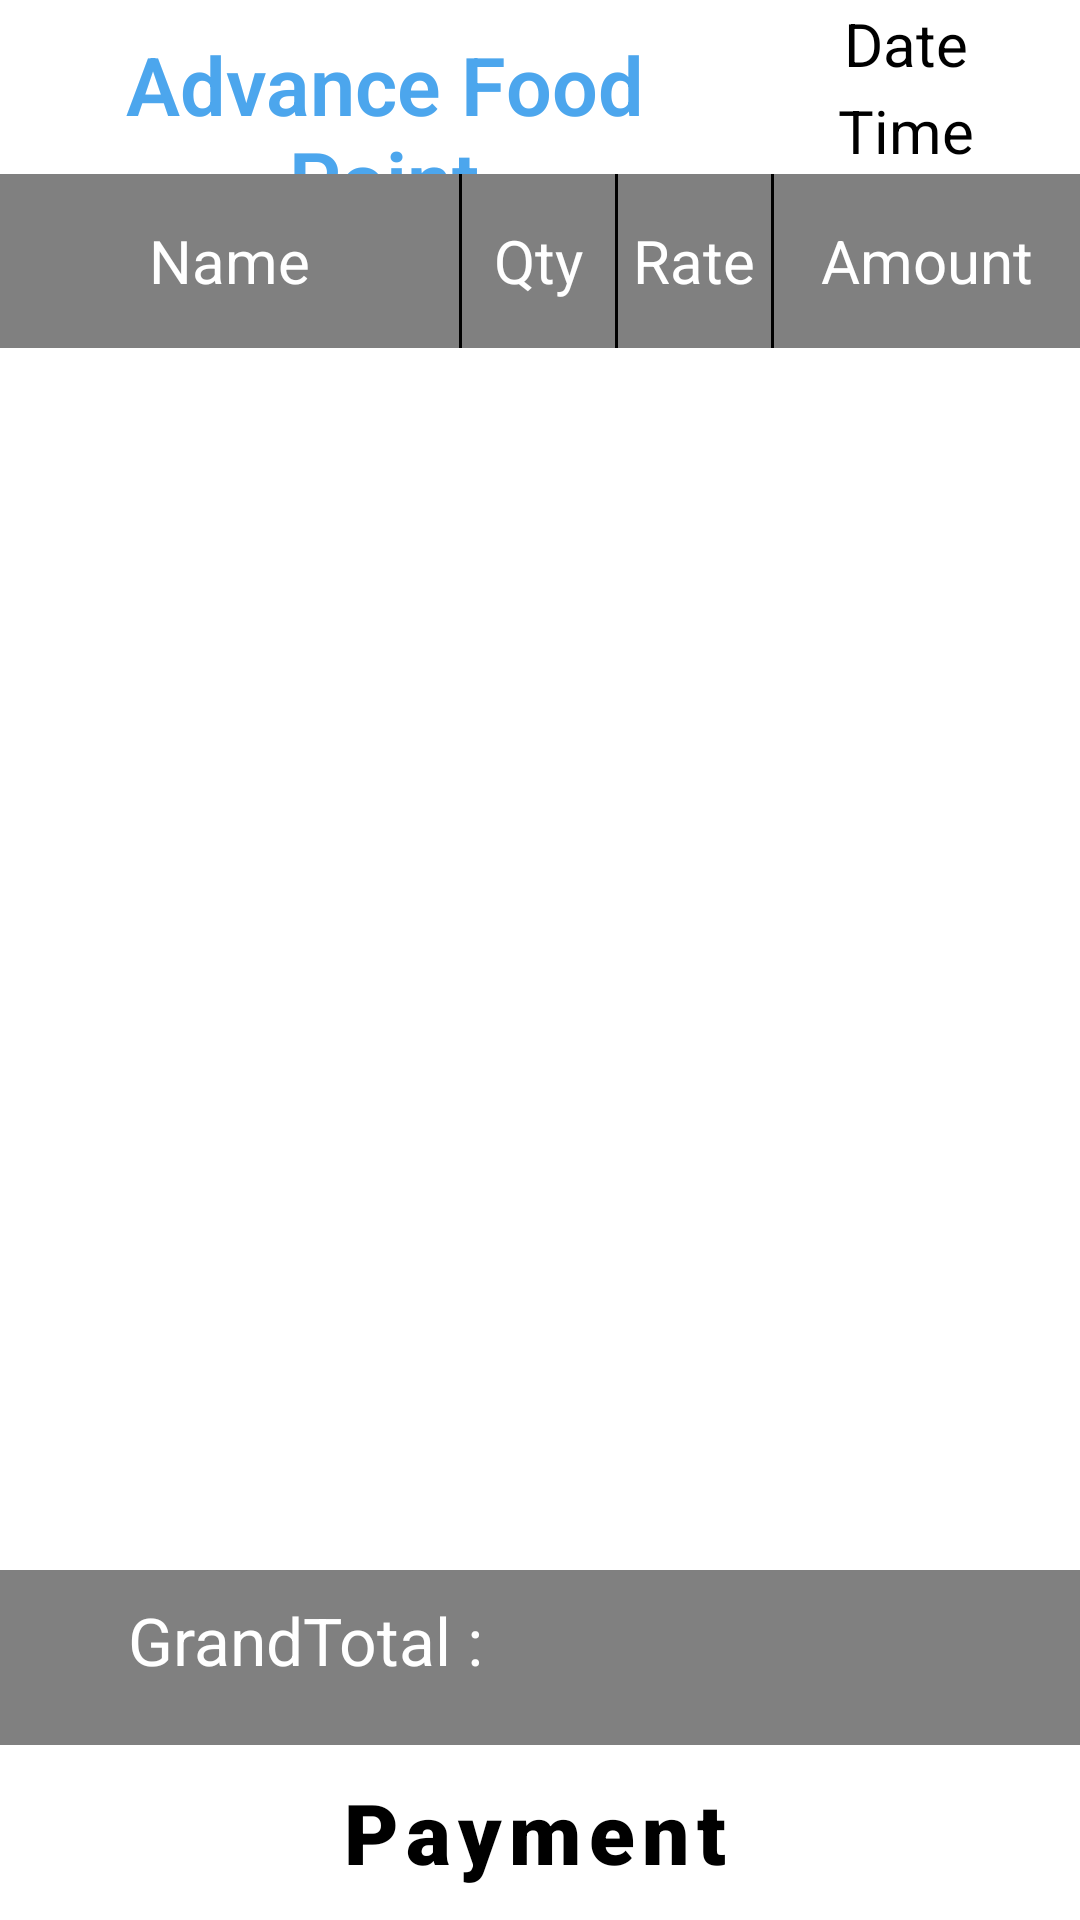

Write the Android layout XML for this screen, with the resource values it uses.
<!-- AndroidManifest.xml: application theme Theme.AppFlipkartLite -->
<!-- res/layout/activity_grocery_invoice.xml -->
<?xml version="1.0" encoding="utf-8"?>
<LinearLayout xmlns:android="http://schemas.android.com/apk/res/android"
    xmlns:app="http://schemas.android.com/apk/res-auto"
    xmlns:tools="http://schemas.android.com/tools"
    android:layout_width="match_parent"
    android:layout_height="match_parent"
    android:weightSum="11"
    android:orientation="vertical"
    android:background="#FFFFFF"
    tools:context=".GroceryInvoice">

    <LinearLayout
        android:layout_width="match_parent"
        android:layout_height="0dp"
        android:layout_weight="1"
        android:weightSum="3"
        android:orientation="horizontal">

        <TextView
            android:id="@+id/imageView2"
            android:layout_width="0dp"
            android:layout_height="match_parent"
            android:textSize="27sp"
            android:layout_marginLeft="12sp"
            android:layout_marginTop="10sp"
            android:textAlignment="center"
            android:fontFamily="sans-serif-light"
            android:textStyle="bold"
            android:textColor="#4CA6ED"
            android:layout_weight="2"
            android:text="Advance Food Point" />

        <LinearLayout
            android:layout_width="0dp"
            android:layout_height="match_parent"
            android:layout_weight="1"
            android:weightSum="2"
            android:orientation="vertical">


            <TextView
                android:id="@+id/tvGroceryBillDate"
                android:layout_width="match_parent"
                android:layout_height="0dp"
                android:layout_weight="1"
                android:textSize="20dp"
                android:gravity="center"
                android:textColor="#000000"
                android:text="Date" />


            <TextView
                android:id="@+id/tvGroceryBillTime"
                android:layout_width="match_parent"
                android:layout_height="0dp"
                android:layout_weight="1"
                android:textSize="20dp"
                android:gravity="center"
                android:textColor="#000000"
                android:text="Time" />

        </LinearLayout>


    </LinearLayout>

    <LinearLayout
        android:layout_width="match_parent"
        android:layout_height="0dp"
        android:layout_weight="1"
        android:weightSum="7"
        android:background="#808080"
        android:orientation="horizontal">

        <TextView
            android:id="@+id/tvGroceryProductNameHead"
            android:layout_width="0dp"
            android:layout_height="match_parent"
            android:layout_weight="3"
            android:textSize="20dp"
            android:gravity="center"
            android:textColor="#FFFFFF"
            android:text="Name" />

        <View
            android:id="@+id/innerLine1"
            android:layout_width="1dp"
            android:layout_height="match_parent"
            android:background="#000000" />

        <TextView
            android:id="@+id/tvGroceryProductQtyHead"
            android:layout_width="0dp"
            android:layout_height="match_parent"
            android:layout_weight="1"
            android:textSize="20dp"
            android:gravity="center"
            android:textColor="#FFFFFF"
            android:text="Qty" />

        <View
            android:id="@+id/innerLine2"
            android:layout_width="1dp"
            android:layout_height="match_parent"
            android:background="#000000" />


        <TextView
            android:id="@+id/tvGroceryProductRateHead"
            android:layout_width="0dp"
            android:layout_height="match_parent"
            android:layout_weight="1"
            android:textSize="20dp"
            android:gravity="center"
            android:textColor="#FFFFFF"
            android:text="Rate" />

        <View
            android:id="@+id/innerLine3"
            android:layout_width="1dp"
            android:layout_height="match_parent"
            android:background="#000000" />


        <TextView
            android:id="@+id/tvGroceryProductAmountHead"
            android:layout_width="0dp"
            android:layout_height="match_parent"
            android:layout_weight="2"
            android:textSize="20dp"
            android:gravity="center"
            android:textColor="#FFFFFF"
            android:text="Amount" />


    </LinearLayout>

    <LinearLayout
        android:layout_width="match_parent"
        android:layout_height="0dp"
        android:layout_weight="7"
        android:orientation="vertical">


        <ListView
            android:id="@+id/lvGroceryPurchsed"
            android:layout_width="match_parent"
            android:layout_height="match_parent"
            android:dividerHeight="1dp"
            android:divider="#000000"/>

    </LinearLayout>

    <LinearLayout
        android:layout_width="match_parent"
        android:layout_height="0dp"
        android:layout_weight="1"
        android:weightSum="5"
        android:background="#808080"
        android:orientation="horizontal">

        <LinearLayout
            android:layout_width="0dp"
            android:layout_height="match_parent"
            android:layout_weight="1"/>

        <TextView
            android:id="@+id/textView2"
            android:layout_width="wrap_content"
            android:layout_height="wrap_content"
            android:layout_weight="1"
            android:textSize="22sp"
            android:textColor="#FFFFFF"
            android:text="GrandTotal : " />


        <TextView
            android:id="@+id/tvGroceryGrandTotal"
            android:layout_width="wrap_content"
            android:layout_height="wrap_content"
            android:layout_weight="3"
            android:textSize="30sp"
            android:layout_marginRight="15sp"
            android:textColor="#FFFFFF"
            android:gravity="end"
            android:text=" " />

    </LinearLayout>

    <Button
        style="@style/Widget.MaterialComponents.Button.OutlinedButton.Icon"
        android:textAllCaps="false"
        app:layout_constraintBottom_toBottomOf="parent"
        app:layout_constraintEnd_toEndOf="parent"
        app:layout_constraintStart_toStartOf="parent"
        app:layout_constraintTop_toTopOf="parent"
        android:fontFamily="sans-serif-black"
        android:textColor="#000000"
        android:id="@+id/btGroceryPayment"
        android:layout_width="match_parent"
        android:layout_height="0dp"
        android:layout_weight="1"
        android:textSize="28sp"
        android:text="Payment">

    </Button>


</LinearLayout>
<!-- resources referenced by this layout -->
<resources>
  <style name="Theme.AppFlipkartLite" parent="Theme.MaterialComponents.DayNight.DarkActionBar">
          
          <item name="colorPrimary">@color/purple_500</item>
          <item name="colorPrimaryVariant">@color/purple_700</item>
          <item name="colorOnPrimary">@color/white</item>
          
          <item name="colorSecondary">@color/teal_200</item>
          <item name="colorSecondaryVariant">@color/teal_700</item>
          <item name="colorOnSecondary">@color/black</item>
          
  
          
      </style>
  <!-- not gathered from this repository: default colours our renderer supplied (Android Studio template values) -->
  <color name="purple_500">#FF6200EE</color>
  <color name="purple_700">#FF3700B3</color>
  <color name="teal_200">#FF03DAC5</color>
  <color name="teal_700">#FF018786</color>
  <color name="black">#FF000000</color>
  <color name="white">#FFFFFFFF</color>
</resources>
